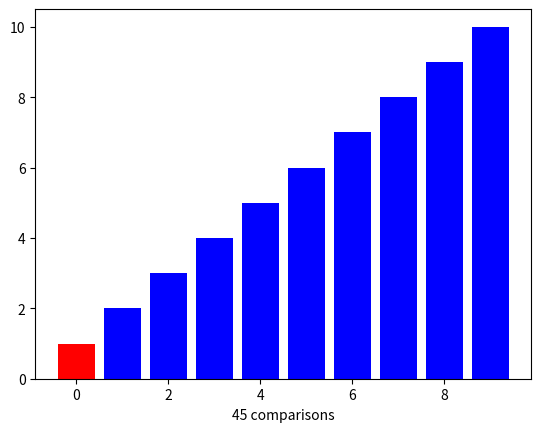

This figure's Python source:
# bubble sort
from matplotlib import pyplot as plt
from matplotlib.animation import FuncAnimation
import random

data = [10, 9, 8, 7, 6, 5, 4, 3, 2, 1]

#data = random.sample(range(70), 30)
x = list(range(len(data)))

fig = plt.figure()

comparisons = 0

def bubbleSort(fi):

    for l in range(len(data)):
        for i, n in enumerate(data):
            if i < (len(data)) - 1:
                colors = list(len(data) * 'b')
                colors[i] = 'r'

                if n > data[i + 1]:
                    data[i] = data[i + 1]
                    data[i + 1] = n
                    plt.cla()

                    global comparisons
                    comparisons += 1

                    return plt.bar(x, data, color=colors), plt.xlabel('{} comparisons'.format(comparisons))


ani = FuncAnimation(fig, bubbleSort, frames=100, interval=1)

ani.save('bar_bubblesort2.gif', dpi=80, writer='imagemagick')
#plt.show()
print(data)
